Photos from the image-classification dataset "DATA SET" in the GitHub repository Vishalini-27/parallelANN. Its 6 classes are: healthy, anthracnose, phytophthora blight, brown spot, black spot, others.

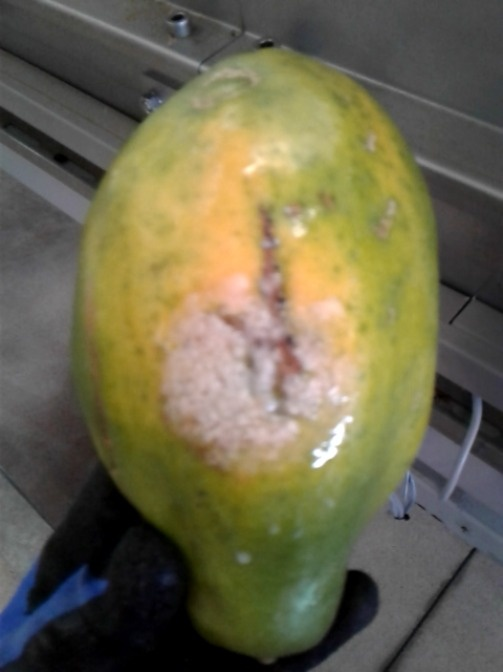
Label: phytophthora blight

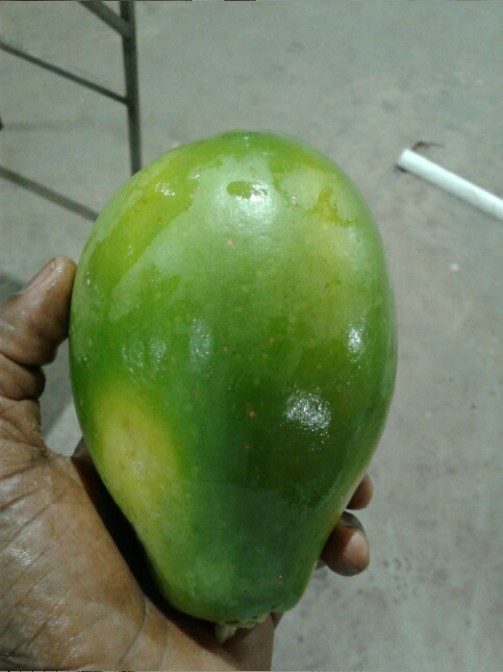
Label: healthy

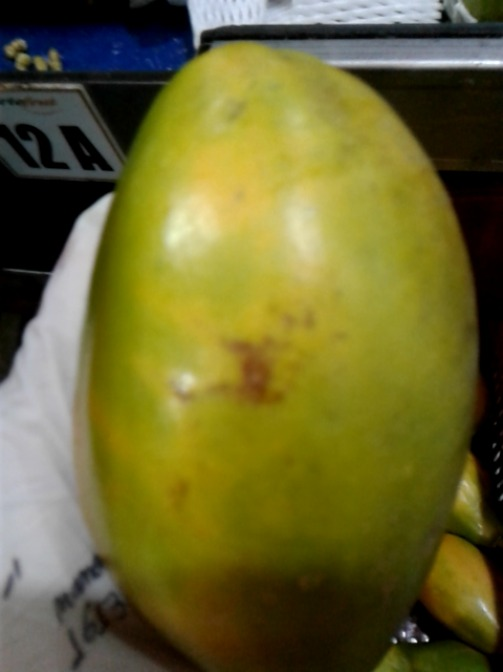
Label: brown spot

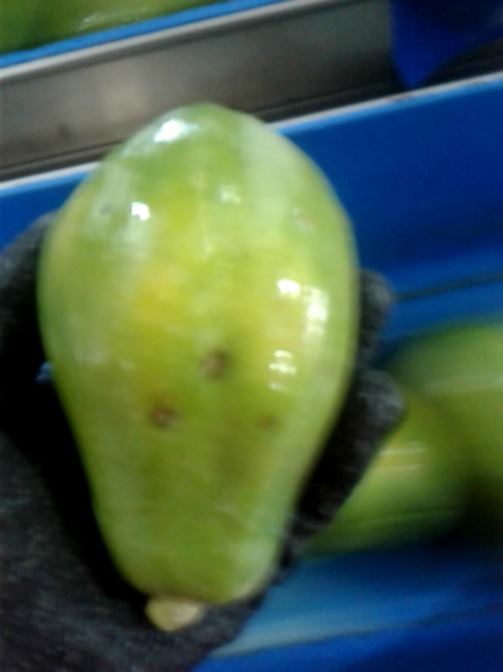
Label: black spot

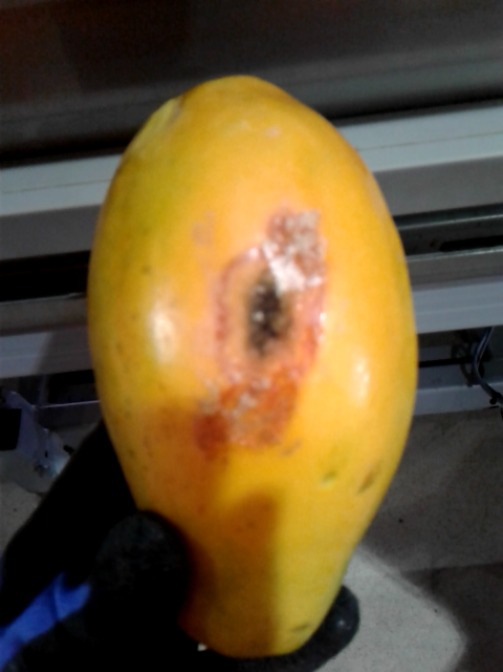
Label: anthracnose

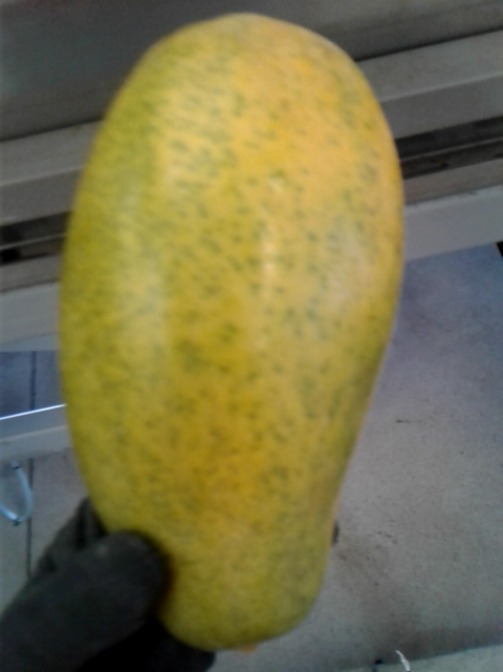
Label: others
